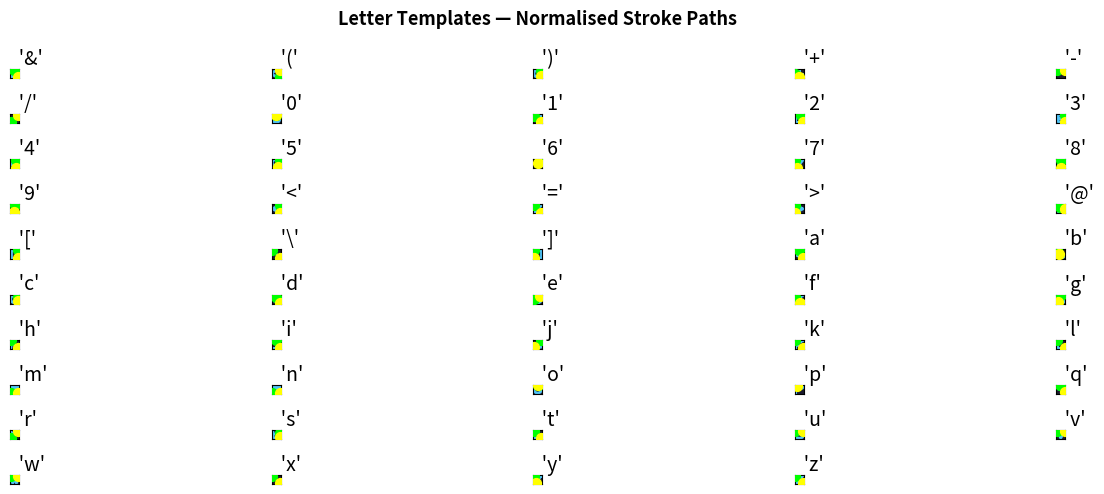

This chart was generated by the following Python code:
"""
core/letter_templates.py
-------------------------
Defines handwriting stroke templates for all 26 letters, digits 0–9,
and 13 common symbols (48 templates total).
Each template is a normalised (x, y) path in a 0..1 bounding box.

Multi-stroke characters (f, k, t, x) are approximated as their most
distinctive single stroke. The context agent layer compensates for the
resulting ambiguity by providing a language-model prior on likely characters.

Also provides the recogniser: given an incoming stroke from the
StrokeProcessor, find the closest matching template.

This is the direct equivalent of GESTURE_PROFILES in emg_simulator.py —
a dictionary of named shapes that the classifier matches against.

When real hardware data is available, templates can be replaced with
recorded real strokes (averaged across multiple repetitions) for better
accuracy. The recogniser code stays identical.
"""

import numpy as np

# ---------------------------------------------------------------------------
# Template builder helpers
# ---------------------------------------------------------------------------

def _interpolate(waypoints, n_points=64):
    """
    Takes a list of (x, y) waypoints and returns a smooth path of n_points
    by linearly interpolating between each consecutive pair of waypoints.

    This lets us define a letter with just a handful of turning points
    rather than specifying every single coordinate by hand.

    waypoints : list of (x, y) tuples — key turning points of the stroke
    n_points  : total number of points in the output path
    """
    waypoints = np.array(waypoints, dtype=float)
    n_segments = len(waypoints) - 1

    # Distribute points evenly across segments
    pts_per_segment = max(2, n_points // n_segments)

    path = []
    for i in range(n_segments):
        start = waypoints[i]
        end   = waypoints[i + 1]
        # linspace from start to end — exclude last point to avoid duplicates
        # except on the final segment
        include_end = (i == n_segments - 1)
        t = np.linspace(0, 1, pts_per_segment, endpoint=include_end)
        for ti in t:
            path.append(start + ti * (end - start))

    path = np.array(path)

    # Normalise to 0..1 bounding box (same as StrokeProcessor._end_stroke)
    x_min, y_min = path[:, 0].min(), path[:, 1].min()
    x_max, y_max = path[:, 0].max(), path[:, 1].max()
    x_range = x_max - x_min if x_max - x_min > 1e-6 else 1.0
    y_range = y_max - y_min if y_max - y_min > 1e-6 else 1.0

    path[:, 0] = (path[:, 0] - x_min) / x_range
    path[:, 1] = (path[:, 1] - y_min) / y_range

    return path   # shape: (n_points_approx, 2)


def _arc(cx, cy, radius, start_angle_deg, end_angle_deg, n=20):
    """
    Generates points along a circular arc — used for curved letters like c, o, u.

    cx, cy           : centre of the arc
    radius           : radius of the arc
    start_angle_deg  : starting angle in degrees (0 = right, 90 = down)
    end_angle_deg    : ending angle in degrees
    n                : number of points along the arc
    """
    angles = np.linspace(np.radians(start_angle_deg),
                         np.radians(end_angle_deg), n)
    xs = cx + radius * np.cos(angles)
    ys = cy + radius * np.sin(angles)
    return list(zip(xs, ys))


# ---------------------------------------------------------------------------
# Letter template definitions
# ---------------------------------------------------------------------------
# Convention:
#   (0, 0) = top-left of bounding box
#   (1, 0) = top-right
#   (0, 1) = bottom-left
#   (1, 1) = bottom-right
#   Y increases downward (screen coordinates — same as cursor y-axis)
#
# Each entry in LETTER_TEMPLATES is a list of (x, y) waypoints.
# _interpolate() converts these into a smooth dense path.
# ---------------------------------------------------------------------------

def _build_templates():
    templates = {}

    # ── l — downstroke with a serif foot at the bottom ────────────────────
    # The horizontal foot makes it distinct from c (a curve) and i (shorter
    # foot that goes both ways). Under noise, the foot's horizontal segment
    # is enough to prevent confusion with any arc-shaped letter.
    templates["l"] = _interpolate([
        (0.5, 0.0),   # top centre
        (0.5, 1.0),   # bottom centre
        (0.7, 1.0),   # foot — short rightward serif only (distinguishes from i)
    ])

    # ── i — downstroke with a slight leftward serif at the base ───────────
    # Needs to be visually distinct from l. We add a small bottom foot.
    templates["i"] = _interpolate([
        (0.5, 0.0),    # top
        (0.5, 1.0),    # bottom
        (0.25, 1.0),   # short foot left
        (0.75, 1.0),   # short foot right
    ])

    # ── v — down-right diagonal then up-right diagonal ────────────────────
    templates["v"] = _interpolate([
        (0.0, 0.0),   # top left
        (0.5, 1.0),   # bottom centre (the point of the V)
        (1.0, 0.0),   # top right
    ])

    # ── u — down, curve at bottom, back up ────────────────────────────────
    bottom_arc = _arc(0.5, 0.75, 0.25, 180, 0, n=16)   # bottom curve
    templates["u"] = _interpolate(
        [(0.25, 0.0), (0.25, 0.75)] +   # left downstroke
        bottom_arc +                      # bottom curve
        [(0.75, 0.75), (0.75, 0.0)]      # right upstroke
    )

    # ── n — two humps (mirrored u shape — arcs going upward) ──────────────
    hump1 = _arc(0.25, 0.35, 0.2, 180, 0, n=12)   # first arch (top arc, opens downward)
    hump2 = _arc(0.75, 0.35, 0.2, 180, 0, n=12)
    templates["n"] = _interpolate(
        [(0.05, 1.0), (0.05, 0.35)] +   # first upstroke
        hump1 +                           # first arch
        [(0.45, 0.35), (0.45, 1.0),      # down + second upstroke
         (0.45, 0.35)] +
        hump2 +                           # second arch
        [(0.95, 0.35), (0.95, 1.0)]      # final downstroke
    )

    # ── c — open arc, starts mid-right, sweeps left and down ──────────────
    arc_pts = _arc(0.5, 0.5, 0.45, 330, 30, n=30)
    # 330° to 30° going anti-clockwise = open on the right side
    templates["c"] = _interpolate(arc_pts)

    # ── o — closed oval ────────────────────────────────────────────────────
    arc_pts = _arc(0.5, 0.5, 0.45, 270, 270 + 360, n=40)
    templates["o"] = _interpolate(arc_pts)

    # ── e — like c but with a horizontal bar through the middle ───────────
    # Approximated as: horizontal bar left-to-right at midpoint, then arc
    bar   = [(0.15, 0.5), (0.85, 0.5)]
    curve = _arc(0.5, 0.55, 0.4, 0, 300, n=28)
    templates["e"] = _interpolate(bar + curve)

    # ── a — small oval on right + downstroke on right ─────────────────────
    oval  = _arc(0.38, 0.5, 0.32, 270, 270 + 330, n=28)
    templates["a"] = _interpolate(
        oval + [(0.7, 0.18), (0.7, 1.0)]   # close oval then downstroke
    )

    # ── r — short downstroke, then a single small hump ────────────────────
    hump = _arc(0.45, 0.45, 0.3, 180, 0, n=14)
    templates["r"] = _interpolate(
        [(0.15, 1.0), (0.15, 0.45)] +   # upstroke
        hump +                            # small arch
        [(0.75, 0.45)]                   # end of hump, pen lifts here
    )

    # ── s — reverse-c on top, c on bottom ─────────────────────────────────
    top_arc    = _arc(0.5, 0.3, 0.28, 30,  210, n=16)   # upper reverse-arc
    bottom_arc_s = _arc(0.5, 0.7, 0.28, 210, 30,  n=16)   # lower forward-arc
    templates["s"] = _interpolate(top_arc + bottom_arc_s)

    # =========================================================================
    # NEW LETTERS (b – z, excluding those already defined above)
    # =========================================================================

    # ── b — downstroke from top, clockwise loop on right at bottom ───────────
    # Long downstroke distinguishes it from p (which starts at midpoint).
    # The loop sits in the lower half — distinguishes from d (loop in upper half).
    loop_b = _arc(0.55, 0.75, 0.28, 270, 270 + 330, n=24)
    templates["b"] = _interpolate(
        [(0.27, 0.0), (0.27, 1.0),          # full downstroke
         (0.27, 0.47)] +                      # back up to loop start
        loop_b
    )

    # ── d — oval on left, tall upstroke on right ──────────────────────────────
    # Mirror of b's logic but oval sits in the upper-mid area and the
    # upstroke goes to the very top. Distinguishes from a (shorter upstroke).
    oval_d = _arc(0.38, 0.5, 0.30, 270, 270 + 330, n=24)
    templates["d"] = _interpolate(
        oval_d +
        [(0.68, 0.20), (0.68, 0.0),          # upstroke to top
         (0.68, 1.0)]                          # back down to baseline
    )

    # ── f — curved hook at top-left, long downstroke ──────────────────────────
    # Single-stroke approximation: start at hook, curve right, then down.
    # Crossbar is omitted (second stroke) — context agent handles ambiguity.
    hook_f = _arc(0.5, 0.22, 0.22, 180, 300, n=16)   # hook curves right at top
    templates["f"] = _interpolate(
        hook_f +
        [(0.5, 0.22), (0.5, 1.0)]            # downstroke to baseline
    )

    # ── g — full oval, then descending tail curving left ──────────────────────
    # Tail drops below the baseline (y > 1.0 before normalisation).
    # Distinguishes from q whose tail curves right.
    oval_g = _arc(0.38, 0.45, 0.30, 270, 270 + 360, n=28)
    templates["g"] = _interpolate(
        oval_g +
        [(0.68, 0.15), (0.68, 1.2),          # right side of oval, tail down
         (0.45, 1.35), (0.2, 1.2)]            # tail curves left below baseline
    )

    # ── h — long downstroke, hump branching right from midpoint ───────────────
    # Start from top, go down, come back up to midpoint, arch right, down again.
    hump_h = _arc(0.6, 0.5, 0.22, 180, 0, n=14)
    templates["h"] = _interpolate(
        [(0.18, 0.0), (0.18, 1.0),           # full downstroke
         (0.18, 0.5)] +                        # back up to arch start
        hump_h +
        [(0.82, 0.5), (0.82, 1.0)]            # right downstroke
    )

    # ── j — straight downstroke curving left below baseline ───────────────────
    # Similar to i but no foot at top and tail curves below the baseline.
    templates["j"] = _interpolate([
        (0.5, 0.0),    # top
        (0.5, 1.0),    # baseline
        (0.5, 1.15),   # below baseline
        (0.3, 1.3),    # curve left
        (0.15, 1.2),   # hook end
    ])

    # ── k — downstroke, diagonal in to midpoint, diagonal out ─────────────────
    # Single-stroke zigzag approximation. The sharp angle at the meeting
    # point is what distinguishes k from h (which has a smooth arch).
    templates["k"] = _interpolate([
        (0.2, 0.0),    # top of downstroke
        (0.2, 1.0),    # bottom of downstroke
        (0.2, 0.5),    # back up to midpoint
        (0.8, 0.0),    # diagonal up-right
        (0.2, 0.5),    # back to meeting point
        (0.8, 1.0),    # diagonal down-right
    ])

    # ── m — three humps (like n but one extra arch) ────────────────────────────
    hump_m1 = _arc(0.22, 0.38, 0.17, 180, 0, n=10)
    hump_m2 = _arc(0.55, 0.38, 0.17, 180, 0, n=10)
    hump_m3 = _arc(0.82, 0.38, 0.13, 180, 0, n=10)
    templates["m"] = _interpolate(
        [(0.05, 1.0), (0.05, 0.38)] +        # first upstroke
        hump_m1 +
        [(0.38, 0.38), (0.38, 1.0),
         (0.38, 0.38)] +                       # down and up
        hump_m2 +
        [(0.72, 0.38), (0.72, 1.0),
         (0.72, 0.38)] +                       # down and up
        hump_m3 +
        [(0.95, 0.38), (0.95, 1.0)]           # final downstroke
    )

    # ── p — downstroke below baseline, loop on upper-right ────────────────────
    # Starts at midpoint (not top like b) and tail drops below baseline.
    # Loop sits in the upper half — distinguishes from b (lower half loop).
    loop_p = _arc(0.55, 0.35, 0.27, 270, 270 + 330, n=22)
    templates["p"] = _interpolate(
        [(0.28, 0.08), (0.28, 1.3),          # downstroke through and below baseline
         (0.28, 0.08)] +                       # back up to loop start
        loop_p
    )

    # ── q — full oval, then tail dropping right below baseline ────────────────
    # Mirror of g. Tail goes down-right instead of down-left.
    oval_q = _arc(0.38, 0.45, 0.30, 270, 270 + 360, n=28)
    templates["q"] = _interpolate(
        oval_q +
        [(0.68, 0.15), (0.68, 1.2),          # right side, tail down
         (0.85, 1.35), (0.95, 1.2)]           # tail curves right below baseline
    )

    # ── t — straight downstroke (crossbar is second stroke, omitted) ──────────
    # Taller than i and l because t ascends above the midline.
    # Foot distinguishes from a bare downstroke — small rightward serif.
    templates["t"] = _interpolate([
        (0.5, 0.0),    # top
        (0.5, 1.0),    # baseline
        (0.65, 1.0),   # small foot right (distinguishes from l's longer foot)
    ])

    # ── w — four-point zigzag (two valleys, like double-v) ────────────────────
    templates["w"] = _interpolate([
        (0.0,  0.0),   # top left
        (0.25, 1.0),   # first valley
        (0.5,  0.4),   # first rise (not full height — w is squat)
        (0.75, 1.0),   # second valley
        (1.0,  0.0),   # top right
    ])

    # ── x — one diagonal only (second diagonal is second stroke, omitted) ─────
    # Top-left to bottom-right. Context agent resolves the stroke ambiguity.
    templates["x"] = _interpolate([
        (0.1, 0.0),    # top left
        (0.9, 1.0),    # bottom right
    ])

    # ── y — two legs meeting at centre, right leg continues below baseline ─────
    # Left leg comes in from top-left, right leg from top-right, they meet at
    # centre and the stroke continues down and below baseline.
    templates["y"] = _interpolate([
        (0.1,  0.0),   # top left
        (0.5,  0.6),   # centre meeting point
        (0.9,  0.0),   # top right
        (0.5,  0.6),   # back to centre
        (0.5,  1.0),   # baseline
        (0.35, 1.3),   # tail curves left below baseline
    ])

    # ── z — horizontal top, diagonal down-left, horizontal base ───────────────
    templates["z"] = _interpolate([
        (0.1,  0.0),   # top left
        (0.9,  0.0),   # top right
        (0.1,  1.0),   # diagonal to bottom left
        (0.9,  1.0),   # bottom right
    ])

    # =========================================================================
    # DIGITS 0 – 9
    # =========================================================================

    # ── 0 — closed oval, slightly wider than o ────────────────────────────────
    arc_0 = _arc(0.5, 0.5, 0.48, 270, 270 + 360, n=40)
    templates["0"] = _interpolate(arc_0)

    # ── 1 — short diagonal lead-in then straight downstroke ───────────────────
    templates["1"] = _interpolate([
        (0.3, 0.15),   # lead-in start (top-left)
        (0.5, 0.0),    # top of downstroke
        (0.5, 1.0),    # bottom
    ])

    # ── 2 — arc from top-right curving left-down, then horizontal base ─────────
    arc_2 = _arc(0.5, 0.28, 0.28, 300, 180, n=20)   # top arc, opens leftward
    templates["2"] = _interpolate(
        arc_2 +
        [(0.15, 0.55), (0.1, 1.0),           # diagonal sweep down-left
         (0.9, 1.0)]                           # horizontal base
    )

    # ── 3 — upper right arc then lower right arc ──────────────────────────────
    arc_3_top = _arc(0.5, 0.28, 0.30, 300, 90, n=16)   # upper bump, opens left
    arc_3_bot = _arc(0.5, 0.72, 0.30, 270, 60, n=16)   # lower bump, opens left
    templates["3"] = _interpolate(arc_3_top + arc_3_bot)

    # ── 4 — diagonal down-left, horizontal right, vertical down from top-right ─
    # Single continuous stroke: left leg → crossbar → right leg down.
    templates["4"] = _interpolate([
        (0.65, 0.0),   # top right
        (0.1,  0.65),  # diagonal down-left
        (0.9,  0.65),  # horizontal right (the crossbar)
        (0.65, 0.65),  # back to junction
        (0.65, 1.0),   # vertical downstroke
    ])

    # ── 5 — horizontal top-left, downstroke, belly curve right ────────────────
    belly_5 = _arc(0.5, 0.72, 0.30, 180, 60, n=20)   # lower belly, opens right
    templates["5"] = _interpolate(
        [(0.8, 0.0), (0.15, 0.0),            # horizontal top (right to left)
         (0.15, 0.42)] +                       # downstroke
        belly_5
    )

    # ── 6 — curve from top sweeping left-down into closed loop at bottom ───────
    loop_6 = _arc(0.5, 0.72, 0.28, 270, 270 + 360, n=28)   # closed bottom loop
    templates["6"] = _interpolate(
        [(0.75, 0.0), (0.4, 0.05),           # start top-right, sweep left
         (0.1,  0.35), (0.22, 0.44)] +        # curve down into loop entry
        loop_6
    )

    # ── 7 — horizontal top then diagonal down-left ─────────────────────────────
    templates["7"] = _interpolate([
        (0.1,  0.0),   # top left
        (0.9,  0.0),   # top right
        (0.25, 1.0),   # diagonal down to bottom-left
    ])

    # ── 8 — figure-eight: upper loop then lower loop ──────────────────────────
    # Upper loop is smaller, lower loop larger — matches how 8 is written.
    loop_8_top = _arc(0.5, 0.32, 0.25, 270, 270 + 360, n=22)
    loop_8_bot = _arc(0.5, 0.70, 0.30, 90,  90  + 360, n=26)
    templates["8"] = _interpolate(loop_8_top + loop_8_bot)

    # ── 9 — closed loop at top, tail dropping below baseline ──────────────────
    loop_9 = _arc(0.45, 0.35, 0.30, 270, 270 + 360, n=28)
    templates["9"] = _interpolate(
        loop_9 +
        [(0.75, 0.35), (0.75, 1.0),          # right side of loop, tail down
         (0.6,  1.25), (0.4, 1.2)]            # slight curve at end of tail
    )

    # =========================================================================
    # SYMBOLS  (# and * excluded — too many strokes for prototype)
    # =========================================================================

    # ── @ — oval with tail wrapping clockwise around outside ──────────────────
    inner = _arc(0.45, 0.5, 0.25, 270, 270 + 330, n=22)   # inner a-style oval
    wrap  = _arc(0.5,  0.5, 0.45, 30,  30  + 330, n=28)   # outer wrap arc
    templates["@"] = _interpolate(inner + wrap)

    # ── & — loop from top, curves left-down, crosses itself, tail right ────────
    loop_amp = _arc(0.42, 0.32, 0.28, 270, 270 + 340, n=24)
    templates["&"] = _interpolate(
        loop_amp +
        [(0.14, 0.64), (0.15, 0.88),         # curve down-left
         (0.38, 1.0),  (0.65, 0.82),          # bottom curve right
         (0.85, 0.55), (0.5,  0.5),           # diagonal crossing up-left
         (0.85, 1.0)]                          # tail out to bottom-right
    )

    # ── + — horizontal then vertical, approximated as one L-turn stroke ────────
    # Written as: left → right along horizontal, then pivot and go down.
    templates["+"] = _interpolate([
        (0.1,  0.5),   # left of horizontal
        (0.9,  0.5),   # right of horizontal
        (0.5,  0.5),   # back to centre
        (0.5,  0.1),   # top of vertical
        (0.5,  0.9),   # bottom of vertical
    ])

    # ── - — short horizontal stroke ────────────────────────────────────────────
    templates["-"] = _interpolate([
        (0.1, 0.5),    # left
        (0.9, 0.5),    # right
    ])

    # ── = — two horizontals connected — approximated as Z-path ─────────────────
    # Top bar left-to-right, diagonal connector, bottom bar left-to-right.
    templates["="] = _interpolate([
        (0.1, 0.35),   # top bar left
        (0.9, 0.35),   # top bar right
        (0.1, 0.65),   # jump across to bottom bar left
        (0.9, 0.65),   # bottom bar right
    ])

    # ── / — diagonal bottom-left to top-right ──────────────────────────────────
    templates["/"] = _interpolate([
        (0.2, 1.0),    # bottom left
        (0.8, 0.0),    # top right
    ])

    # ── \ — diagonal top-left to bottom-right ──────────────────────────────────
    templates["\\"] = _interpolate([
        (0.2, 0.0),    # top left
        (0.8, 1.0),    # bottom right
    ])

    # ── ( — arc curving left (concave on right side) ───────────────────────────
    arc_open = _arc(0.6, 0.5, 0.4, 130, 230, n=20)
    templates["("] = _interpolate(arc_open)

    # ── ) — arc curving right (concave on left side, mirror of open paren) ─────
    arc_close = _arc(0.4, 0.5, 0.4, 310, 50, n=20)
    templates[")"] = _interpolate(arc_close)

    # ── [ — top horizontal, downstroke, bottom horizontal ─────────────────────
    templates["["] = _interpolate([
        (0.7, 0.0),    # top right
        (0.3, 0.0),    # top left
        (0.3, 1.0),    # downstroke
        (0.7, 1.0),    # bottom right
    ])

    # ── ] — mirror of [ ────────────────────────────────────────────────────────
    templates["]"] = _interpolate([
        (0.3, 0.0),    # top left
        (0.7, 0.0),    # top right
        (0.7, 1.0),    # downstroke
        (0.3, 1.0),    # bottom left
    ])

    # ── < — diagonal down-left then diagonal up-right (v rotated 90°) ─────────
    templates["<"] = _interpolate([
        (0.9, 0.1),    # top right
        (0.1, 0.5),    # left point
        (0.9, 0.9),    # bottom right
    ])

    # ── > — mirror of < ────────────────────────────────────────────────────────
    templates[">"] = _interpolate([
        (0.1, 0.1),    # top left
        (0.9, 0.5),    # right point
        (0.1, 0.9),    # bottom left
    ])

    return templates


# Build once at import time
LETTER_TEMPLATES = _build_templates()


# ---------------------------------------------------------------------------
# Recogniser
# ---------------------------------------------------------------------------

def _resample(path, n=64):
    """
    Resamples a path (list of (x,y) tuples OR numpy array) to exactly n points
    by interpolating along the cumulative arc length.

    This is important because two strokes of the same letter might have
    different numbers of recorded points (one was drawn faster, one slower).
    Resampling to a fixed length makes them directly comparable.
    """
    path = np.array(path)

    # Compute cumulative distance along the path
    diffs = np.diff(path, axis=0)
    seg_lengths = np.sqrt((diffs ** 2).sum(axis=1))
    cum_lengths = np.concatenate([[0], np.cumsum(seg_lengths)])
    total_length = cum_lengths[-1]

    if total_length < 1e-6:
        # Degenerate path — return repeated first point
        return np.tile(path[0], (n, 1))

    # Target distances: evenly spaced from 0 to total_length
    target = np.linspace(0, total_length, n)

    # Interpolate x and y separately
    resampled_x = np.interp(target, cum_lengths, path[:, 0])
    resampled_y = np.interp(target, cum_lengths, path[:, 1])

    return np.column_stack([resampled_x, resampled_y])


def recognise_letter(stroke, n_resample=64):
    """
    Given a completed stroke dict (from StrokeProcessor), find the closest
    matching letter template and return the recognised letter + confidence.

    stroke     : stroke dict from StrokeProcessor.update()
    n_resample : number of points to resample both stroke and templates to
                 before comparison — must be consistent

    Returns:
        letter     : str — the best matching letter
        confidence : float — 0.0 (no match) to 1.0 (perfect match)
        scores     : dict — distance score for every template (for debugging)
    """

    # Get the normalised stroke path from the processor output
    stroke_path = np.array(stroke["normalised"])

    # Resample to fixed length for fair comparison
    stroke_resampled = _resample(stroke_path, n=n_resample)

    best_letter   = None
    best_distance = float("inf")
    scores        = {}

    for letter, template in LETTER_TEMPLATES.items():
        # Resample template to same length
        template_resampled = _resample(template, n=n_resample)

        # Mean Euclidean distance between corresponding points
        # This is the simplest and most interpretable distance metric:
        # "on average, how far apart are the two paths at each step?"
        dist = np.mean(np.sqrt(
            (stroke_resampled[:, 0] - template_resampled[:, 0]) ** 2 +
            (stroke_resampled[:, 1] - template_resampled[:, 1]) ** 2
        ))

        scores[letter] = dist

        if dist < best_distance:
            best_distance = dist
            best_letter   = letter

    # Convert distance to a confidence score between 0 and 1.
    # A perfect match = distance 0 → confidence 1.0.
    # We use an exponential decay: confidence drops as distance grows.
    # The scale factor 3.0 was chosen so a "pretty good" match (~0.3 distance)
    # gives roughly 0.4 confidence, and a bad match gives near 0.
    confidence = float(np.exp(-best_distance * 3.0))

    return best_letter, confidence, scores


# ---------------------------------------------------------------------------
# Self-test
# ---------------------------------------------------------------------------

if __name__ == "__main__":
    import matplotlib.pyplot as plt

    print("Letter template self-test\n")
    print(f"  Templates defined: {sorted(LETTER_TEMPLATES.keys())}")
    print(f"  Points per template (before resample): varies\n")

    # ── Plot all templates ─────────────────────────────────────────────────
    letters = sorted(LETTER_TEMPLATES.keys())
    n_cols  = 5
    n_rows  = (len(letters) + n_cols - 1) // n_cols

    fig, axes = plt.subplots(n_rows, n_cols, figsize=(14, 5))
    fig.suptitle("Letter Templates — Normalised Stroke Paths", fontsize=13,
                 fontweight="bold")
    axes = axes.flatten()

    for i, letter in enumerate(letters):
        path = LETTER_TEMPLATES[letter]
        ax = axes[i]
        ax.plot(path[:, 0], path[:, 1], color="#4fc3f7", linewidth=2.0)
        ax.scatter(path[0, 0],  path[0, 1],  color="lime",   s=50, zorder=5,
                   label="start")
        ax.scatter(path[-1, 0], path[-1, 1], color="yellow", s=50, zorder=5,
                   label="end")
        ax.set_xlim(-0.1, 1.1); ax.set_ylim(-0.1, 1.1)
        ax.invert_yaxis()
        ax.set_title(f"  '{letter}'", fontsize=14, loc="left", pad=2)
        ax.set_xticks([]); ax.set_yticks([])
        ax.set_facecolor("#1a1a2e")
        ax.set_aspect("equal")

    # Hide unused subplots
    for j in range(len(letters), len(axes)):
        axes[j].set_visible(False)

    plt.tight_layout()
    plt.show()

    # ── Test recogniser: match each template against itself ────────────────
    print("Recogniser self-match test (each template matched against itself):\n")
    print(f"  {'Input':<8} {'Best match':<12} {'Confidence':<12} {'Result'}")
    print("  " + "─" * 44)

    all_correct = True
    for letter, template in LETTER_TEMPLATES.items():
        # Wrap template as a fake stroke dict
        path = template
        fake_stroke = {
            "normalised": [(float(p[0]), float(p[1])) for p in path]
        }
        recognised, confidence, _ = recognise_letter(fake_stroke)
        correct = recognised == letter
        if not correct:
            all_correct = False
        mark = "✓" if correct else "✗"
        print(f"  {mark}  '{letter}'    →  '{recognised}'        "
              f"conf={confidence:.3f}")

    print()
    if all_correct:
        print("  All templates match themselves correctly.")
    else:
        print("  Some templates did not self-match — review waypoints.")

    # ── Test recogniser: add noise to templates and re-match ───────────────
    print("\nNoisy recognition test (templates + gaussian noise, σ=0.05):\n")
    print(f"  {'Input':<8} {'Best match':<12} {'Confidence':<12} {'Result'}")
    print("  " + "─" * 44)

    np.random.seed(42)
    correct_count = 0
    for letter, template in LETTER_TEMPLATES.items():
        noisy = template + np.random.normal(0, 0.05, template.shape)
        # Re-normalise after adding noise
        noisy[:, 0] = (noisy[:, 0] - noisy[:, 0].min()) / \
                      max(noisy[:, 0].max() - noisy[:, 0].min(), 1e-6)
        noisy[:, 1] = (noisy[:, 1] - noisy[:, 1].min()) / \
                      max(noisy[:, 1].max() - noisy[:, 1].min(), 1e-6)
        fake_stroke = {
            "normalised": [(float(p[0]), float(p[1])) for p in noisy]
        }
        recognised, confidence, _ = recognise_letter(fake_stroke)
        correct = recognised == letter
        if correct:
            correct_count += 1
        mark = "✓" if correct else "✗"
        print(f"  {mark}  '{letter}'    →  '{recognised}'        "
              f"conf={confidence:.3f}")

    print(f"\n  Noisy accuracy: {correct_count}/{len(LETTER_TEMPLATES)} "
          f"({100*correct_count//len(LETTER_TEMPLATES)}%)")
